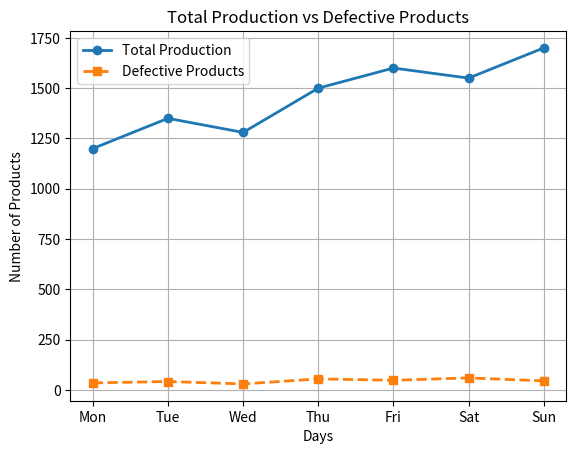

Python code for this plot:
import matplotlib.pyplot as plt

days = ["Mon", "Tue", "Wed", "Thu", "Fri", "Sat", "Sun"]
total_products = [1200, 1350, 1280, 1500, 1600, 1550, 1700]
defective_products = [35, 42, 30, 55, 48, 60, 45]

plt.plot(days, total_products, marker='o', linestyle='-', linewidth=2,
         label="Total Production")

plt.plot(days, defective_products, marker='s', linestyle='--', linewidth=2,
         label="Defective Products")

plt.xlabel("Days")
plt.ylabel("Number of Products")
plt.title("Total Production vs Defective Products")

plt.legend()
plt.grid(True)

plt.show()
